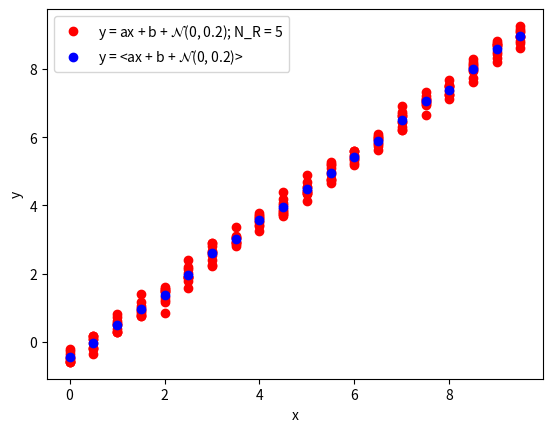

Python code for this plot:
import numpy as np
import matplotlib.pyplot as plt

N = 20
N_R = 10
a = 1.0
b = -0.5
SIGMA = 0.2

MAX_X = 5.0
MIN_X = -5.0

def linear_model(x):
	n = np.random.normal(loc=0, scale=SIGMA)
	return a*x + b + n

def get_sampling(n, n_r, max_x=MAX_X, min_x=MIN_X):
	step_x = (max_x - min_x) / n
	x_samples = np.array([i*step_x for i in range(n)])
	x_sample_vecs = np.array(list(map(lambda x_sample: np.multiply(np.ones(n_r), x_sample), x_samples)))
	y_samples_vecs = np.array(list(map(
		lambda x_sample_vec:
			list(map(lambda x: linear_model(x), 
			x_sample_vec)),
		x_sample_vecs)))
	y_mean_samples = np.array(list(map(lambda x: np.mean(x), y_samples_vecs)))
	y_std_samples = np.array(list(map(lambda x: np.std(x), y_samples_vecs)))
	return {
		'x': x_samples.reshape(-1, 1),
		'x_vec': x_sample_vecs.reshape(-1,n_r),
		'x_all': x_sample_vecs.reshape(-1, 1),
		'y_vec': y_samples_vecs.reshape(-1,n_r),
		'y_all': y_samples_vecs.reshape(-1, 1),
		'y_mean': y_mean_samples.reshape(-1,1),
		'y_std': y_std_samples.reshape(-1,1),
	}

def get_model_by_slq(A, d):
	inverse_A = np.linalg.inv(np.matmul(A.T, A))
	return np.matmul(inverse_A.T, np.matmul(A.T, d))

def get_model_by_wlq(A, d, sigma):
	inv_sigma = np.divide(np.ones(sigma.shape), sigma)
	W = np.multiply(np.identity(N, dtype=float), inv_sigma)
	A_W, d_W = np.matmul(W, A), np.matmul(W, d)
	inverse_A_W = np.linalg.inv(np.matmul(A_W.T, A_W))
	return np.matmul(inverse_A_W.T, np.matmul(A_W.T, d_W))

if __name__ == "__main__":
	samples = get_sampling(N, N_R)

	print("Standard least squares method")
	array_ones = np.ones(N*N_R, dtype=float).reshape(-1,1)
	A = np.concatenate((samples['x_all'], array_ones), axis=1)
	d = samples['y_all']
	m_slq = get_model_by_slq(A, d)
	print("Parameter a = {}, b = {}".format(m_slq[0, 0], m_slq[1, 0]))

	print("Weight least squares method")
	array_ones = np.ones(N, dtype=float).reshape(-1,1)
	A = np.concatenate((samples['x'], array_ones), axis=1)
	d = samples['y_mean']
	sigmas = samples['y_std']
	m_mlq = get_model_by_wlq(A, d, sigmas)
	print("Parameter a = {}, b = {}".format(m_mlq[0, 0], m_mlq[1, 0]))

	# visual
	plt.plot(samples['x_all'], samples['y_all'], 'ro', label="y = ax + b + $\mathcal{N}$(0, 0.2); N_R = 5")
	plt.plot(samples['x'], samples['y_mean'], 'bo', label="y = <ax + b + $\mathcal{N}$(0, 0.2)>")
	plt.ylabel("y")
	plt.xlabel("x")
	plt.legend()
	plt.savefig("dist2.png")